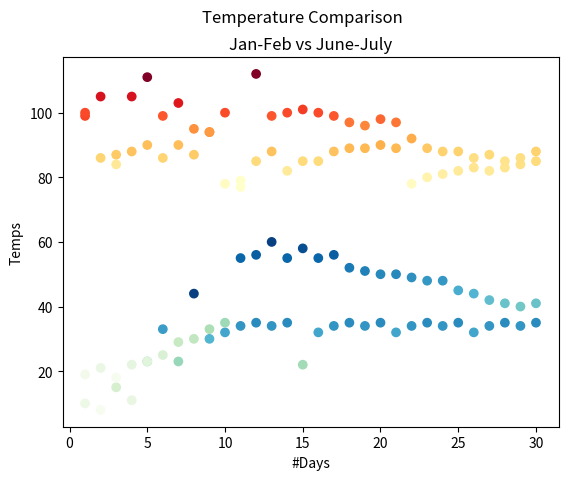

The matplotlib source for this figure:
import matplotlib.pyplot as plt

days = [1, 2, 3, 4, 5, 6, 7, 8, 9, 10, 11, 12, 13, 14, 15, 16,
        17, 18, 19, 20, 21, 22, 23, 24, 25, 26, 27, 28, 29, 30]
tempsJune = [99, 86, 87, 88, 111, 86, 103, 87, 94, 78, 77, 85, 88,
             82, 85, 85, 88, 89, 89, 90, 89, 78, 80, 81, 82, 83, 82,
             83, 84, 85]
tempsJuly = [100, 105, 84, 105, 90, 99, 90, 95, 94, 100, 79, 112, 99,
             100, 101, 100, 99, 97, 96, 98, 97, 92, 89, 88, 88, 86, 87,
             85, 86, 88]
tempsJan = [10, 8, 15, 11, 23, 33, 23, 44, 30, 32, 34, 35, 34, 35,
            22, 32, 34, 35, 34, 35, 32, 34, 35, 34, 35, 32, 34, 35, 34, 35]
tempsFeb = [19, 21, 18, 22, 23, 25, 29, 30, 33, 35, 55, 56, 60, 55,
            58, 55, 56, 52, 51, 50, 50, 49, 48, 48, 45, 44, 42, 41, 40, 41]

# plt.scatter(days, tempsJune, color="green", label="June")
# plt.scatter(days, tempsJuly, color="red", label="July")
# plt.scatter(days, tempsJan, color="blue", label="January")
# plt.scatter(days, tempsFeb, color="orange", label="February")
# plt.legend(loc="lower right", ncol=2, fontsize=8, title="Month")

plt.scatter(days, tempsJune, c=tempsJune, cmap="YlOrRd", label="June")
plt.scatter(days, tempsJuly, c=tempsJuly, cmap="YlOrRd", label="July")
plt.scatter(days, tempsJan, c=tempsJan, cmap="GnBu", label="January")
plt.scatter(days, tempsFeb, c=tempsFeb, cmap="GnBu", label="February")

plt.xlabel("#Days")
plt.ylabel("Temps")
plt.suptitle("Temperature Comparison")
plt.title("Jan-Feb vs June-July")
plt.show()
